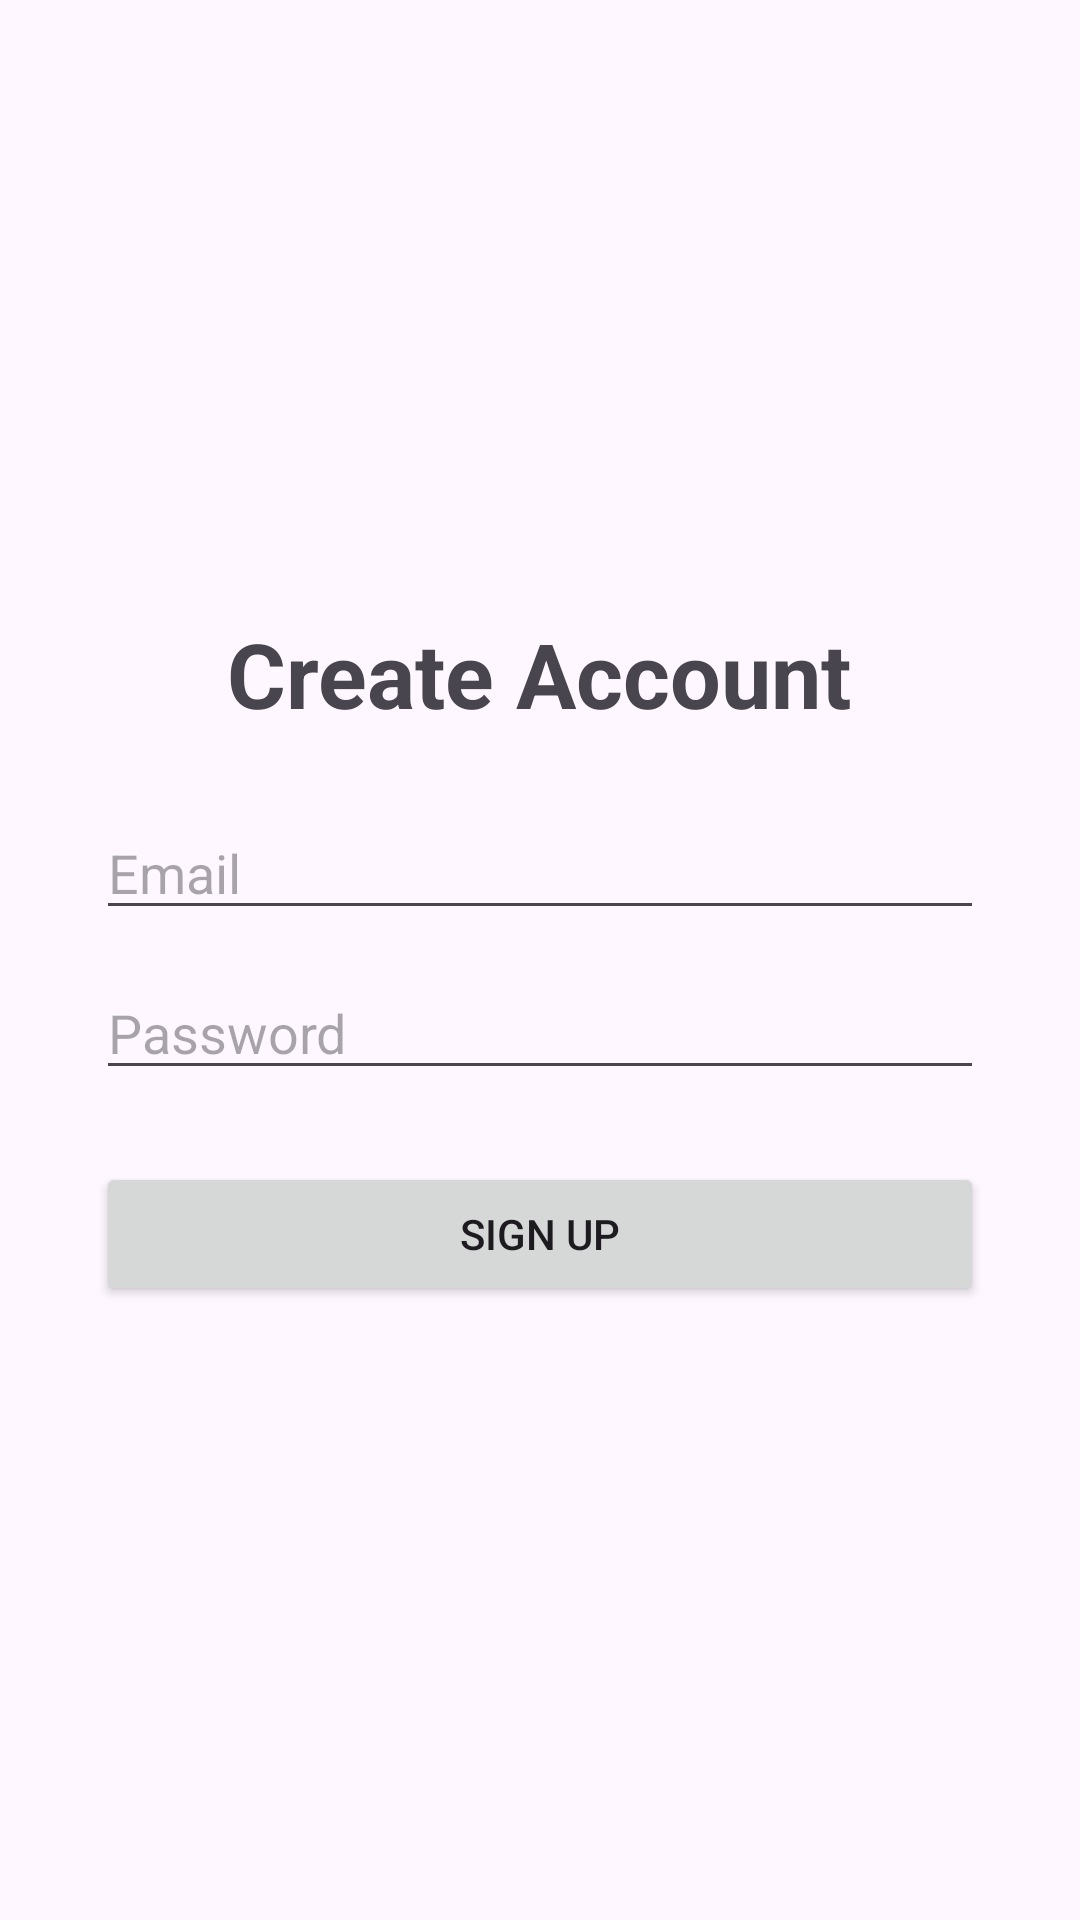

Here is an Android app screen rendered from its layout file. Give the layout XML and the strings, colors and styles it references.
<!-- AndroidManifest.xml: application theme Theme.SignallingProject -->
<!-- res/layout/activity_signup.xml -->
<?xml version="1.0" encoding="utf-8"?>
<LinearLayout xmlns:android="http://schemas.android.com/apk/res/android"
    android:id="@+id/main"
    android:layout_width="match_parent"
    android:layout_height="match_parent"
    android:orientation="vertical"
    android:gravity="center"
    android:padding="32dp">

    <TextView
        android:layout_width="wrap_content"
        android:layout_height="wrap_content"
        android:text="Create Account"
        android:textSize="30sp"
        android:textStyle="bold"
        android:layout_marginBottom="24dp" />

    <EditText
        android:id="@+id/emailEditText"
        android:layout_width="match_parent"
        android:layout_height="wrap_content"
        android:hint="Email"
        android:inputType="textEmailAddress" />

    <EditText
        android:id="@+id/passwordEditText"
        android:layout_width="match_parent"
        android:layout_height="wrap_content"
        android:hint="Password"
        android:inputType="textPassword"
        android:layout_marginTop="12dp" />

    <Button
        android:id="@+id/createAccountButton"
        android:layout_width="match_parent"
        android:layout_height="wrap_content"
        android:text="Sign Up"
        android:layout_marginTop="24dp" />

</LinearLayout>
<!-- resources referenced by this layout -->
<resources>
  <style name="Theme.SignallingProject" parent="Base.Theme.SignallingProject" />
  <style name="Base.Theme.SignallingProject" parent="Theme.Material3.DayNight.NoActionBar">
          
          
      </style>
</resources>
